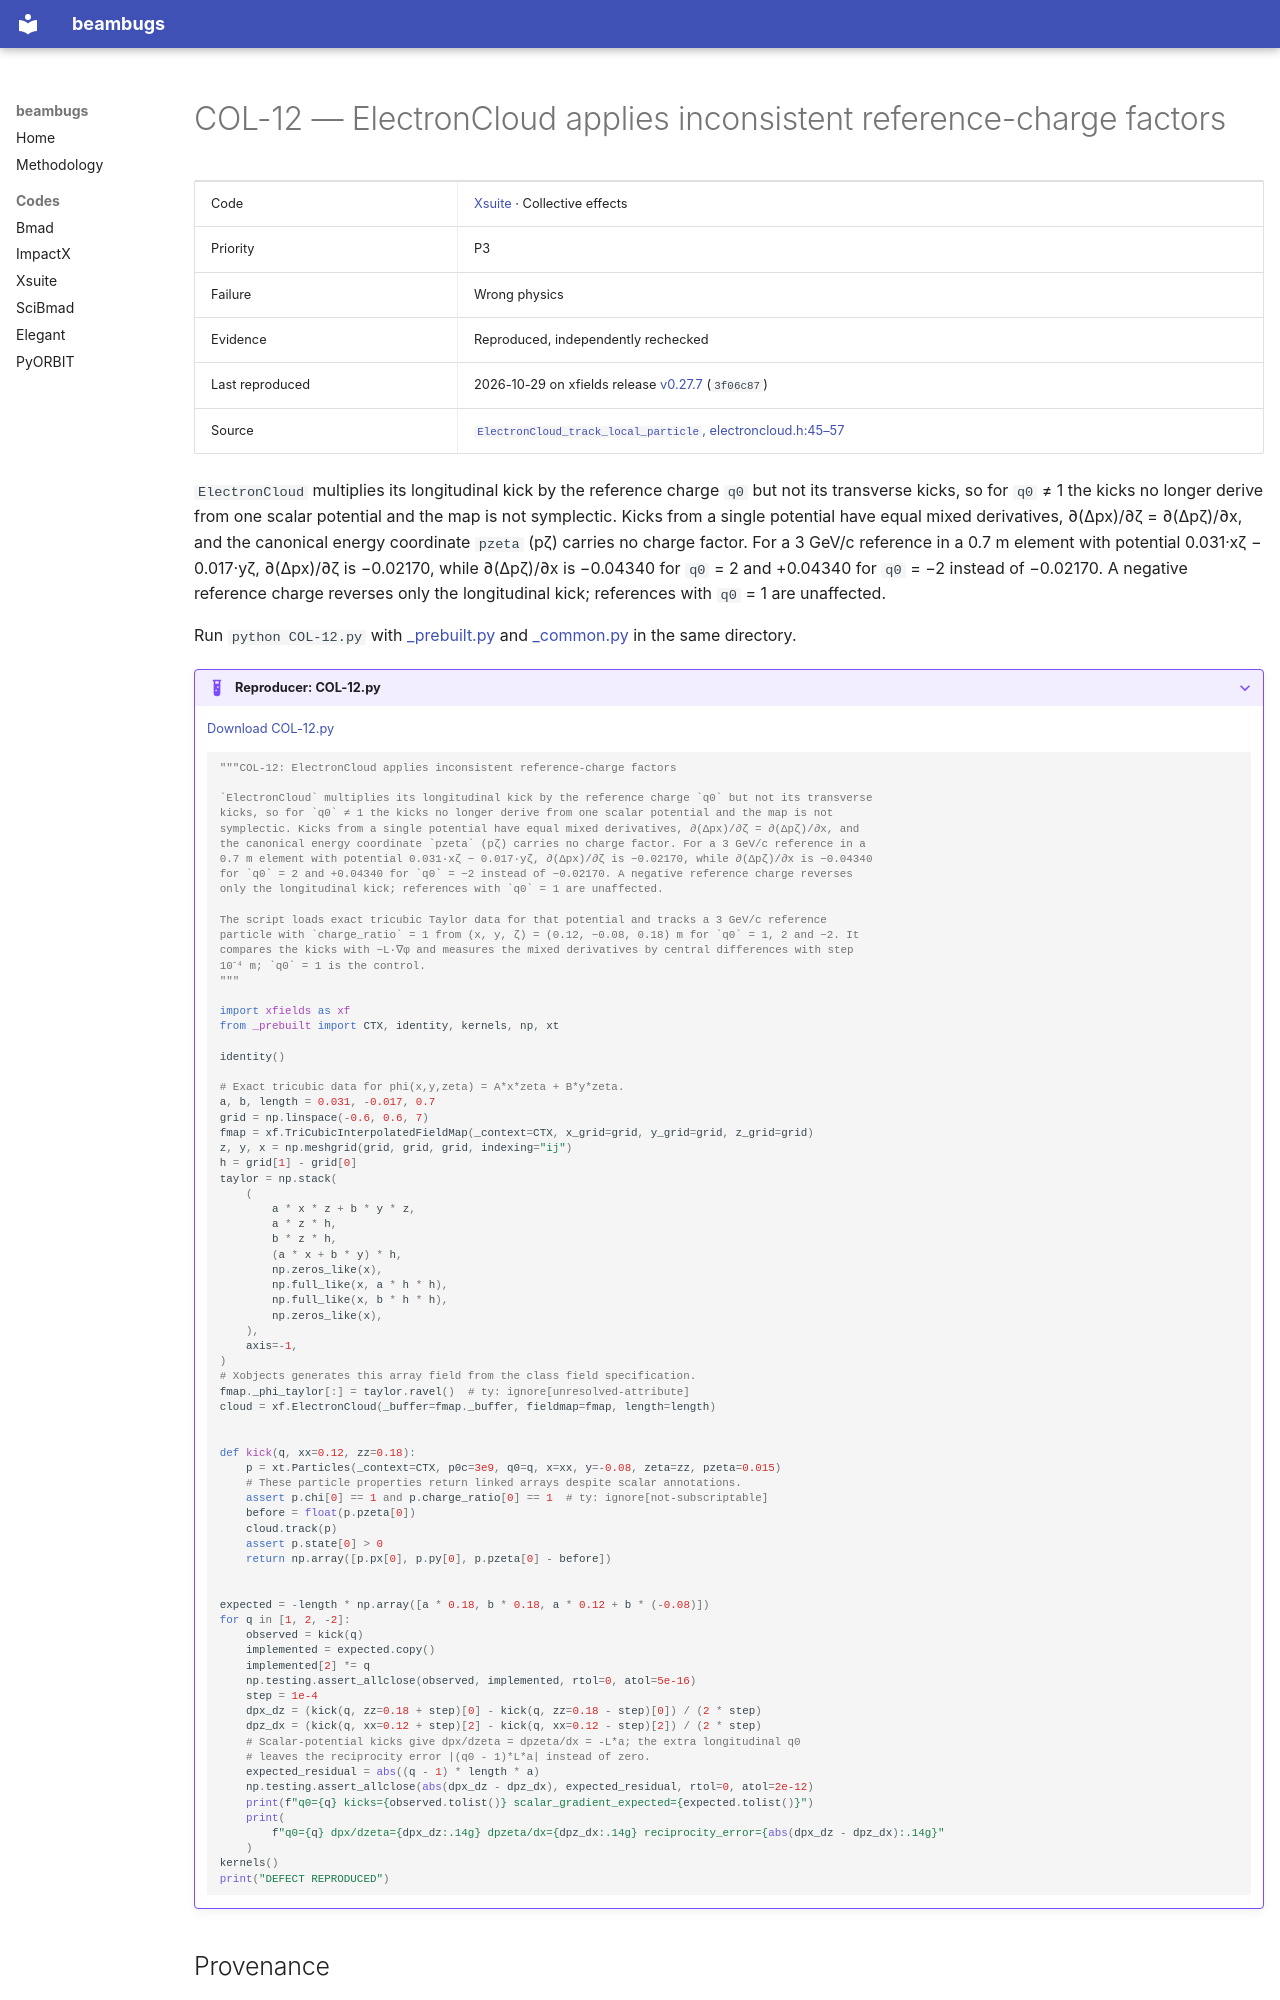

repository: nikitakuklev/beambugs · page: xsuite/COL-12/index.html · generator: mkdocs

---
title: "COL-12: ElectronCloud applies inconsistent reference-charge factors"
hide:
  - toc
---

# COL-12 — ElectronCloud applies inconsistent reference-charge factors

| | |
|---|---|
| Code | [Xsuite](../index.md) · Collective effects |
| Priority | P3 |
| Failure | Wrong physics |
| Evidence | Reproduced, independently rechecked |
| Last reproduced | 2026-10-29 on xfields release [v0.27.7](https://github.com/xsuite/xfields/tree/v0.27.7) (`3f06c87`) |
| Source | [`ElectronCloud_track_local_particle`, electroncloud.h:45–57](https://github.com/xsuite/xfields/blob/223b4fa134a1435be9b45ef21ae8903f96c5f685/xfields/beam_elements/electroncloud_src/electroncloud.h#L45-L57) |

`ElectronCloud` multiplies its longitudinal kick by the reference charge `q0` but not its transverse kicks, so for `q0` ≠ 1 the kicks no longer derive from one scalar potential and the map is not symplectic. Kicks from a single potential have equal mixed derivatives, ∂(Δpx)/∂ζ = ∂(Δpζ)/∂x, and the canonical energy coordinate `pzeta` (pζ) carries no charge factor. For a 3 GeV/c reference in a 0.7 m element with potential 0.031·xζ − 0.017·yζ, ∂(Δpx)/∂ζ is −0.02170, while ∂(Δpζ)/∂x is −0.04340 for `q0` = 2 and +0.04340 for `q0` = −2 instead of −0.02170. A negative reference charge reverses only the longitudinal kick; references with `q0` = 1 are unaffected.

Run `python COL-12.py` with [_prebuilt.py](../helpers/_prebuilt.py) and [_common.py](../helpers/_common.py) in the same directory.

??? example "Reproducer: COL-12.py"

    [Download COL-12.py](COL-12.py)

    ```python
    """COL-12: ElectronCloud applies inconsistent reference-charge factors

    `ElectronCloud` multiplies its longitudinal kick by the reference charge `q0` but not its transverse
    kicks, so for `q0` ≠ 1 the kicks no longer derive from one scalar potential and the map is not
    symplectic. Kicks from a single potential have equal mixed derivatives, ∂(Δpx)/∂ζ = ∂(Δpζ)/∂x, and
    the canonical energy coordinate `pzeta` (pζ) carries no charge factor. For a 3 GeV/c reference in a
    0.7 m element with potential 0.031·xζ − 0.017·yζ, ∂(Δpx)/∂ζ is −0.02170, while ∂(Δpζ)/∂x is −0.04340
    for `q0` = 2 and +0.04340 for `q0` = −2 instead of −0.02170. A negative reference charge reverses
    only the longitudinal kick; references with `q0` = 1 are unaffected.

    The script loads exact tricubic Taylor data for that potential and tracks a 3 GeV/c reference
    particle with `charge_ratio` = 1 from (x, y, ζ) = (0.12, −0.08, 0.18) m for `q0` = 1, 2 and −2. It
    compares the kicks with −L·∇φ and measures the mixed derivatives by central differences with step
    10⁻⁴ m; `q0` = 1 is the control.
    """

    import xfields as xf
    from _prebuilt import CTX, identity, kernels, np, xt

    identity()

    # Exact tricubic data for phi(x,y,zeta) = A*x*zeta + B*y*zeta.
    a, b, length = 0.031, -0.017, 0.7
    grid = np.linspace(-0.6, 0.6, 7)
    fmap = xf.TriCubicInterpolatedFieldMap(_context=CTX, x_grid=grid, y_grid=grid, z_grid=grid)
    z, y, x = np.meshgrid(grid, grid, grid, indexing="ij")
    h = grid[1] - grid[0]
    taylor = np.stack(
        (
            a * x * z + b * y * z,
            a * z * h,
            b * z * h,
            (a * x + b * y) * h,
            np.zeros_like(x),
            np.full_like(x, a * h * h),
            np.full_like(x, b * h * h),
            np.zeros_like(x),
        ),
        axis=-1,
    )
    # Xobjects generates this array field from the class field specification.
    fmap._phi_taylor[:] = taylor.ravel()  # ty: ignore[unresolved-attribute]
    cloud = xf.ElectronCloud(_buffer=fmap._buffer, fieldmap=fmap, length=length)


    def kick(q, xx=0.12, zz=0.18):
        p = xt.Particles(_context=CTX, p0c=3e9, q0=q, x=xx, y=-0.08, zeta=zz, pzeta=0.015)
        # These particle properties return linked arrays despite scalar annotations.
        assert p.chi[0] == 1 and p.charge_ratio[0] == 1  # ty: ignore[not-subscriptable]
        before = float(p.pzeta[0])
        cloud.track(p)
        assert p.state[0] > 0
        return np.array([p.px[0], p.py[0], p.pzeta[0] - before])
